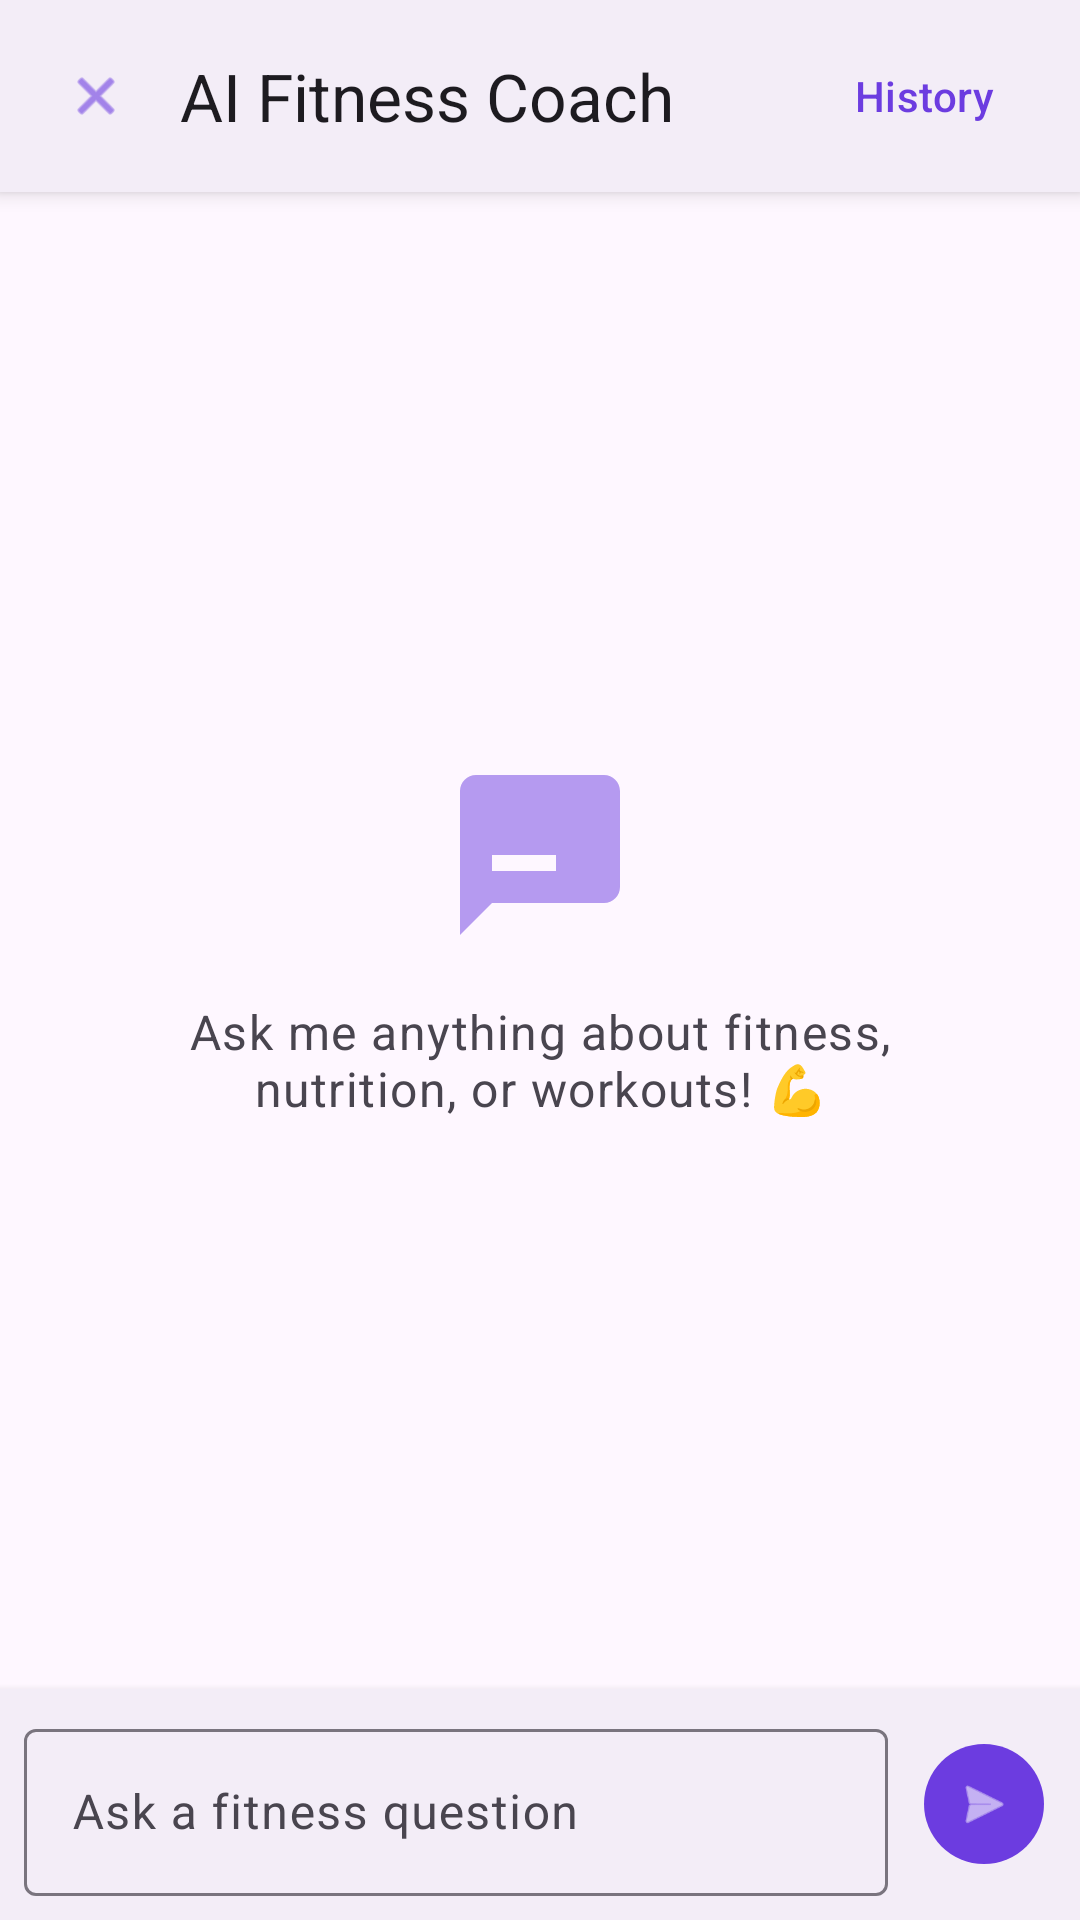

This screen was rendered from an Android layout file. Write that file and the resources it references.
<!-- AndroidManifest.xml: application theme Theme.BFIT -->
<!-- res/layout/activity_chat.xml -->
<?xml version="1.0" encoding="utf-8"?>
<RelativeLayout xmlns:android="http://schemas.android.com/apk/res/android"
    xmlns:tools="http://schemas.android.com/tools"
    xmlns:app="http://schemas.android.com/apk/res-auto"
    android:layout_width="match_parent"
    android:layout_height="match_parent"
    tools:context=".ChatActivity">

    
    <LinearLayout
        android:id="@+id/toolbarLayout"
        android:layout_width="match_parent"
        android:layout_height="wrap_content"
        android:orientation="horizontal"
        android:gravity="center_vertical"
        android:padding="8dp"
        android:elevation="4dp"
        android:background="?attr/colorSurfaceContainer">

        <com.google.android.material.button.MaterialButton
            android:id="@+id/backButton"
            style="@style/Widget.Material3.Button.IconButton"
            android:layout_width="wrap_content"
            android:layout_height="wrap_content"
            android:contentDescription="@string/back"
            app:icon="@android:drawable/ic_menu_close_clear_cancel" />

        <TextView
            android:layout_width="0dp"
            android:layout_height="wrap_content"
            android:layout_weight="1"
            android:text="@string/chat_title"
            android:textAppearance="?attr/textAppearanceTitleLarge"
            android:paddingStart="4dp"
            android:paddingEnd="8dp" />

        <com.google.android.material.button.MaterialButton
            android:id="@+id/chatHistoryButton"
            style="@style/Widget.Material3.Button.TextButton"
            android:layout_width="wrap_content"
            android:layout_height="wrap_content"
            android:text="History"
            android:textAllCaps="false" />

    </LinearLayout>

    
    <LinearLayout
        android:id="@+id/emptyStateLayout"
        android:layout_width="match_parent"
        android:layout_height="match_parent"
        android:layout_below="@id/toolbarLayout"
        android:layout_above="@+id/inputLayout"
        android:gravity="center"
        android:orientation="vertical"
        android:padding="32dp">

        <ImageView
            android:layout_width="64dp"
            android:layout_height="64dp"
            android:src="@drawable/ic_baseline_chat_24"
            app:tint="?attr/colorPrimary"
            android:alpha="0.5"
            android:layout_marginBottom="16dp"
            android:contentDescription="Chat" />

        <TextView
            android:layout_width="wrap_content"
            android:layout_height="wrap_content"
            android:text="@string/chat_empty_state"
            android:textAppearance="?attr/textAppearanceBodyLarge"
            android:textColor="?attr/colorOnSurfaceVariant"
            android:gravity="center" />

    </LinearLayout>

    
    <androidx.recyclerview.widget.RecyclerView
        android:id="@+id/chatRecyclerView"
        android:layout_width="match_parent"
        android:layout_height="match_parent"
        android:layout_below="@id/toolbarLayout"
        android:layout_above="@+id/inputLayout"
        android:padding="8dp"
        android:clipToPadding="false"
        android:visibility="gone"
        tools:visibility="visible"
        app:layoutManager="androidx.recyclerview.widget.LinearLayoutManager"
        tools:listitem="@layout/list_item_chat_user" />

    <ProgressBar
        android:id="@+id/loadingIndicator"
        style="?android:attr/progressBarStyle"
        android:layout_width="wrap_content"
        android:layout_height="wrap_content"
        android:layout_centerInParent="true"
        android:visibility="gone"
        tools:visibility="visible" />

    <LinearLayout
        android:id="@+id/inputLayout"
        android:layout_width="match_parent"
        android:layout_height="wrap_content"
        android:layout_alignParentBottom="true"
        android:gravity="center_vertical"
        android:orientation="horizontal"
        android:padding="8dp"
        android:elevation="4dp"
        android:background="?attr/colorSurfaceContainer">

        <com.google.android.material.textfield.TextInputLayout
            style="@style/Widget.Material3.TextInputLayout.OutlinedBox"
            android:layout_width="0dp"
            android:layout_height="wrap_content"
            android:layout_weight="1"
            android:hint="Ask a fitness question">

            <com.google.android.material.textfield.TextInputEditText
                android:id="@+id/questionInput"
                android:layout_width="match_parent"
                android:layout_height="wrap_content"
                android:inputType="textCapSentences" />
        </com.google.android.material.textfield.TextInputLayout>

        <com.google.android.material.button.MaterialButton
            android:id="@+id/askButton"
            style="@style/Widget.Material3.Button.IconButton.Filled"
            android:layout_width="wrap_content"
            android:layout_height="wrap_content"
            android:layout_marginStart="8dp"
            android:contentDescription="Send"
            app:icon="@android:drawable/ic_menu_send" />
    </LinearLayout>

</RelativeLayout>
<!-- res/layout/list_item_chat_user.xml (included above) -->
<?xml version="1.0" encoding="utf-8"?>
<FrameLayout xmlns:android="http://schemas.android.com/apk/res/android"
    android:layout_width="match_parent"
    android:layout_height="wrap_content"
    android:padding="4dp"
    android:paddingStart="48dp">

    <TextView
        android:id="@+id/messageText"
        android:layout_width="wrap_content"
        android:layout_height="wrap_content"
        android:layout_gravity="end"
        android:background="@drawable/bg_chat_user"
        android:textColor="?attr/colorOnPrimary"
        android:textSize="15sp"
        android:lineSpacingExtra="2dp"
        android:padding="12dp"
        android:elevation="1dp" />

</FrameLayout>
<!-- resources referenced by this layout -->
<resources>
  <!-- drawable ic_baseline_chat_24 (drawable) -->
  <vector xmlns:android="http://schemas.android.com/apk/res/android"
      android:width="24dp"
      android:height="24dp"
      android:viewportWidth="24"
      android:viewportHeight="24"
      android:tint="?attr/colorOnPrimary">
    <path
        android:fillColor="@android:color/white"
        android:pathData="M20,2H4c-1.1,0 -2,0.9 -2,2v18l4,-4h14c1.1,0 2,-0.9 2,-2V4c0,-1.1 -0.9,-2 -2,-2zM6,9h12v2H6V9zM14,14H6v-2h8v2zM18,11H6V9h12v2z"/>
  </vector>
  <string name="back">Back</string>
  <string name="chat_empty_state">Ask me anything about fitness, nutrition, or workouts! 💪</string>
  <string name="chat_title">AI Fitness Coach</string>
  <style name="Theme.BFIT" parent="Base.Theme.BFIT" />
  <style name="Base.Theme.BFIT" parent="Theme.Material3.DayNight.NoActionBar">
          
          <item name="colorPrimary">@color/bfit_primary</item>
          <item name="colorPrimaryContainer">@color/bfit_primary_container</item>
          <item name="colorSecondary">@color/bfit_secondary</item>
          <item name="colorSecondaryContainer">@color/bfit_secondary_container</item>
  
          
          <item name="android:windowAnimationStyle">@style/BFITWindowAnimations</item>
      </style>
  <color name="bfit_primary">#6C3CE0</color>
  <color name="bfit_primary_container">#EADDFF</color>
  <color name="bfit_secondary">#E91E63</color>
  <color name="bfit_secondary_container">#FFD8E4</color>
  <style name="BFITWindowAnimations" parent="@android:style/Animation.Activity">
          <item name="android:activityOpenEnterAnimation">@anim/slide_in_right</item>
          <item name="android:activityOpenExitAnimation">@anim/slide_out_left</item>
          <item name="android:activityCloseEnterAnimation">@anim/slide_in_left</item>
          <item name="android:activityCloseExitAnimation">@anim/slide_out_right</item>
      </style>
</resources>
